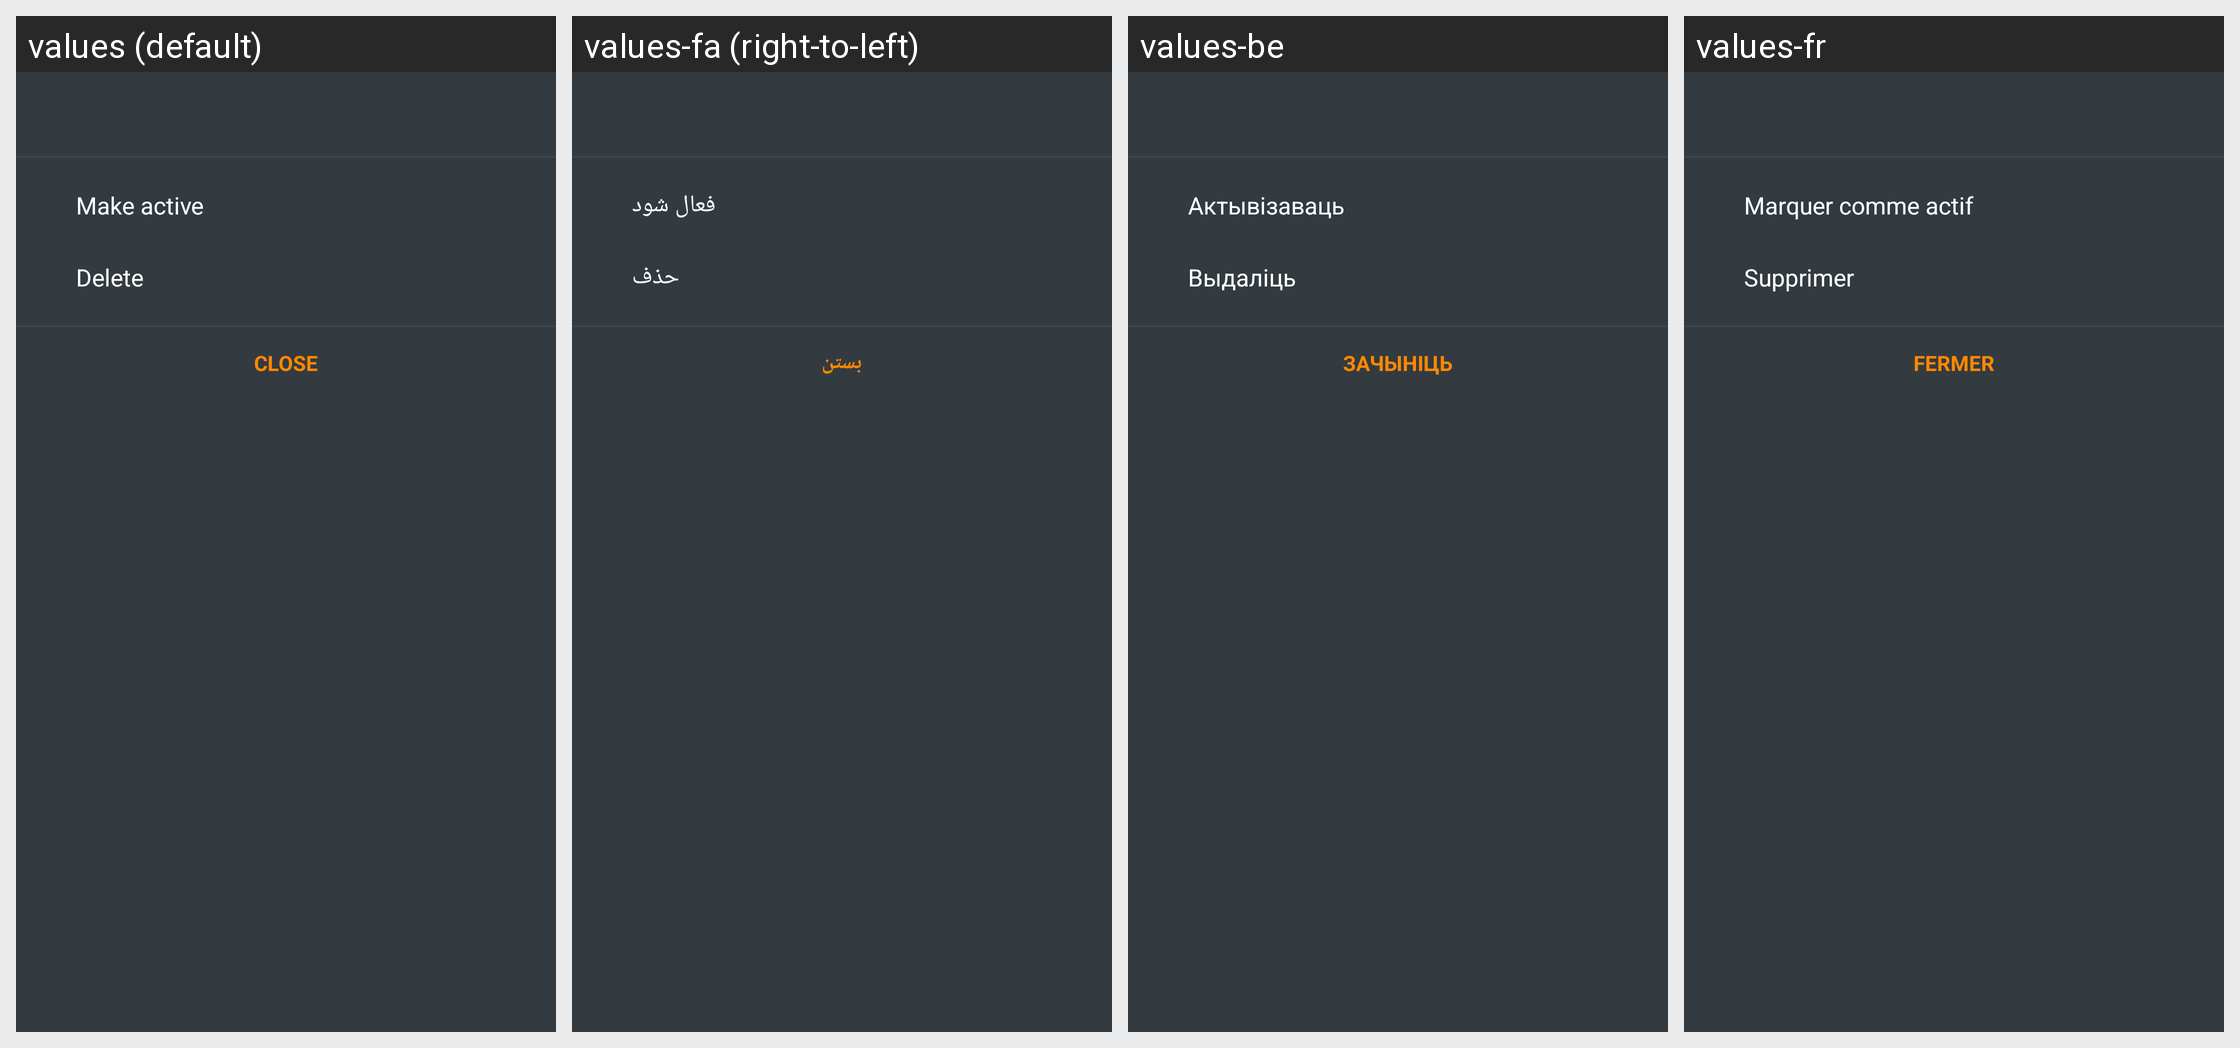

The Android screen above is rendered under several locales of the same app. Produce the string resources it draws, with the default and per-locale values.
Android screen res/layout/fragment_marker_history_bottom_sheet_dialog.xml rendered under 4 locales, left to right: values (default), values-fa (right-to-left), values-be, values-fr. Device: Nexus 5 (rendered at 1080×1920; each locale shown at half size, 540×960, under a caption strip naming it); theme OsmandDarkTheme.
Other locales in the repository, not shown: values-af, values-ar, values-az, values-be-rBY, values-bg, values-bn, values-bs, values-ca, values-cs, values-cy, values-da, values-de, values-el, values-en-rGB, values-eo, values-es, values-es-rAR, values-es-rUS, values-et, values-eu, values-fi, values-gl, values-he, values-hr, values-hu, values-hy, values-id, values-is, values-it, values-ja, values-ka, values-kn, values-ko, values-ku, values-lt, values-lv, values-ml, values-mr, values-nb, values-nl, values-nn, values-pl, values-pt, values-pt-rBR, values-ro, values-ru, values-sc, values-sk, values-sl, values-sq, values-sr, values-sv, values-tr, values-uk, values-vi, values-zh-rCN, values-zh-rTW.
Strings drawn on this screen, with the default value and each locale's value (text and hints the layout hard-codes, and strings that could not be matched under every locale, appear in the picture but are not listed):

make_active
  values: Make active
  values-fa: فعال شود
  values-be: Актывізаваць
  values-fr: Marquer comme actif

shared_string_delete
  values: Delete
  values-fa: حذف
  values-be: Выдаліць
  values-fr: Supprimer

shared_string_close
  values: Close
  values-fa: بستن
  values-be: Зачыніць
  values-fr: Fermer
